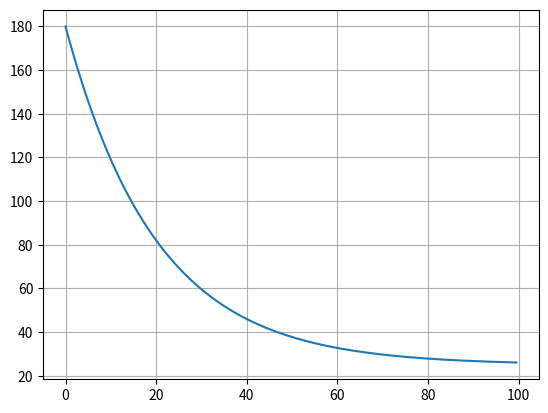

Write the Python code that produced this figure.
import numpy as np
import scipy.integrate as scp
import matplotlib.pyplot as plt

def f(T,t):
    return -0.05 * (T - 25)

T0 = 180 
t = np.arange(0,100,0.5)
y = scp.odeint(f,T0,t)

plt.plot(t,y)
plt.grid()
plt.show()
